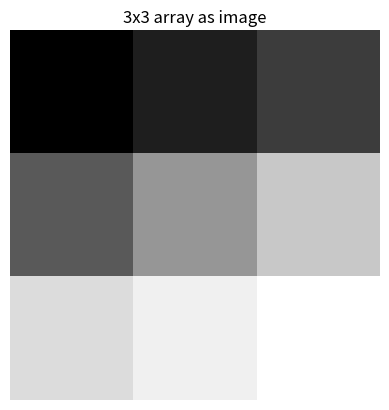

Generate this figure with matplotlib:
import matplotlib.pyplot as plt
import matplotlib.font_manager as fm
for _n in ['Malgun Gothic','NanumGothic','AppleGothic','Noto Sans CJK KR','Noto Sans KR']:
    if _n in {f.name for f in fm.fontManager.ttflist}:
        plt.rcParams['font.family'] = _n; print('한글 폰트 적용:', _n); break
else:
    print('한글 폰트를 찾지 못했습니다 — 라벨은 영어로 표기합니다.')
plt.rcParams['axes.unicode_minus'] = False

import numpy as np

img = np.array([
    [  0,  30,  60],
    [ 90, 150, 200],
    [220, 240, 255]], dtype=np.uint8)

print(img)
plt.imshow(img, cmap='gray', vmin=0, vmax=255)
plt.title('3x3 array as image'); plt.axis('off'); plt.show()

print('shape :', img.shape)     # (3, 3)
print('dtype :', img.dtype)     # uint8
print('최댓값:', img.max(), '최솟값:', img.min())

color = np.zeros((3, 4, 3), dtype=np.uint8)   # 컬러 예시
print('컬러 shape :', color.shape)   # (3, 4, 3)

img_raw  = img.copy()              # 원본 보존
img_bright = np.clip(img_raw + 40, 0, 255).astype(np.uint8)   # 밝게

print('원본 첫 행 :', img_raw[0])      # 원본은 그대로
print('가공 첫 행 :', img_bright[0])

# 주의: 아래처럼 같은 변수에 덮어쓰면 원본을 잃습니다
# img = np.clip(img + 40, 0, 255)   # img_raw 가 없으면 원본 비교 불가

big = np.arange(36).reshape(6, 6).astype(np.uint8) * 7   # 6x6 예제
print(big)

roi = big[1:4, 1:4]      # 행 1~3, 열 1~3
print('\nROI:\n', roi)
print('ROI shape :', roi.shape)   # (3, 3)

big[1:4, 1:4] = 0        # 그 영역을 0으로 채우기
print('\n변경 후:\n', big)

img = np.array([
    [ 10, 160,  80],
    [200,  50, 255],
    [120, 240,  30]], dtype=np.uint8)

mask = img > 150          # True/False 배열
print('마스크:\n', mask)

print('조건 픽셀 개수 :', np.count_nonzero(mask))   # 밝기>150 픽셀 수
print('조건 픽셀 평균 :', img[mask].mean())

out = img.copy()
out[mask] = 255           # 조건 픽셀만 흰색으로
print('처리 결과:\n', out)

a = np.array([[1, 2, 3],
              [4, 5, 6]], dtype=float)

print('전체 평균 :', a.mean())          # 3.5
print('열별 평균 :', a.mean(axis=0))    # [2.5 3.5 4.5]
print('행별 평균 :', a.mean(axis=1))    # [2. 5.]
print('전체 표준편차 :', round(a.std(), 3))
